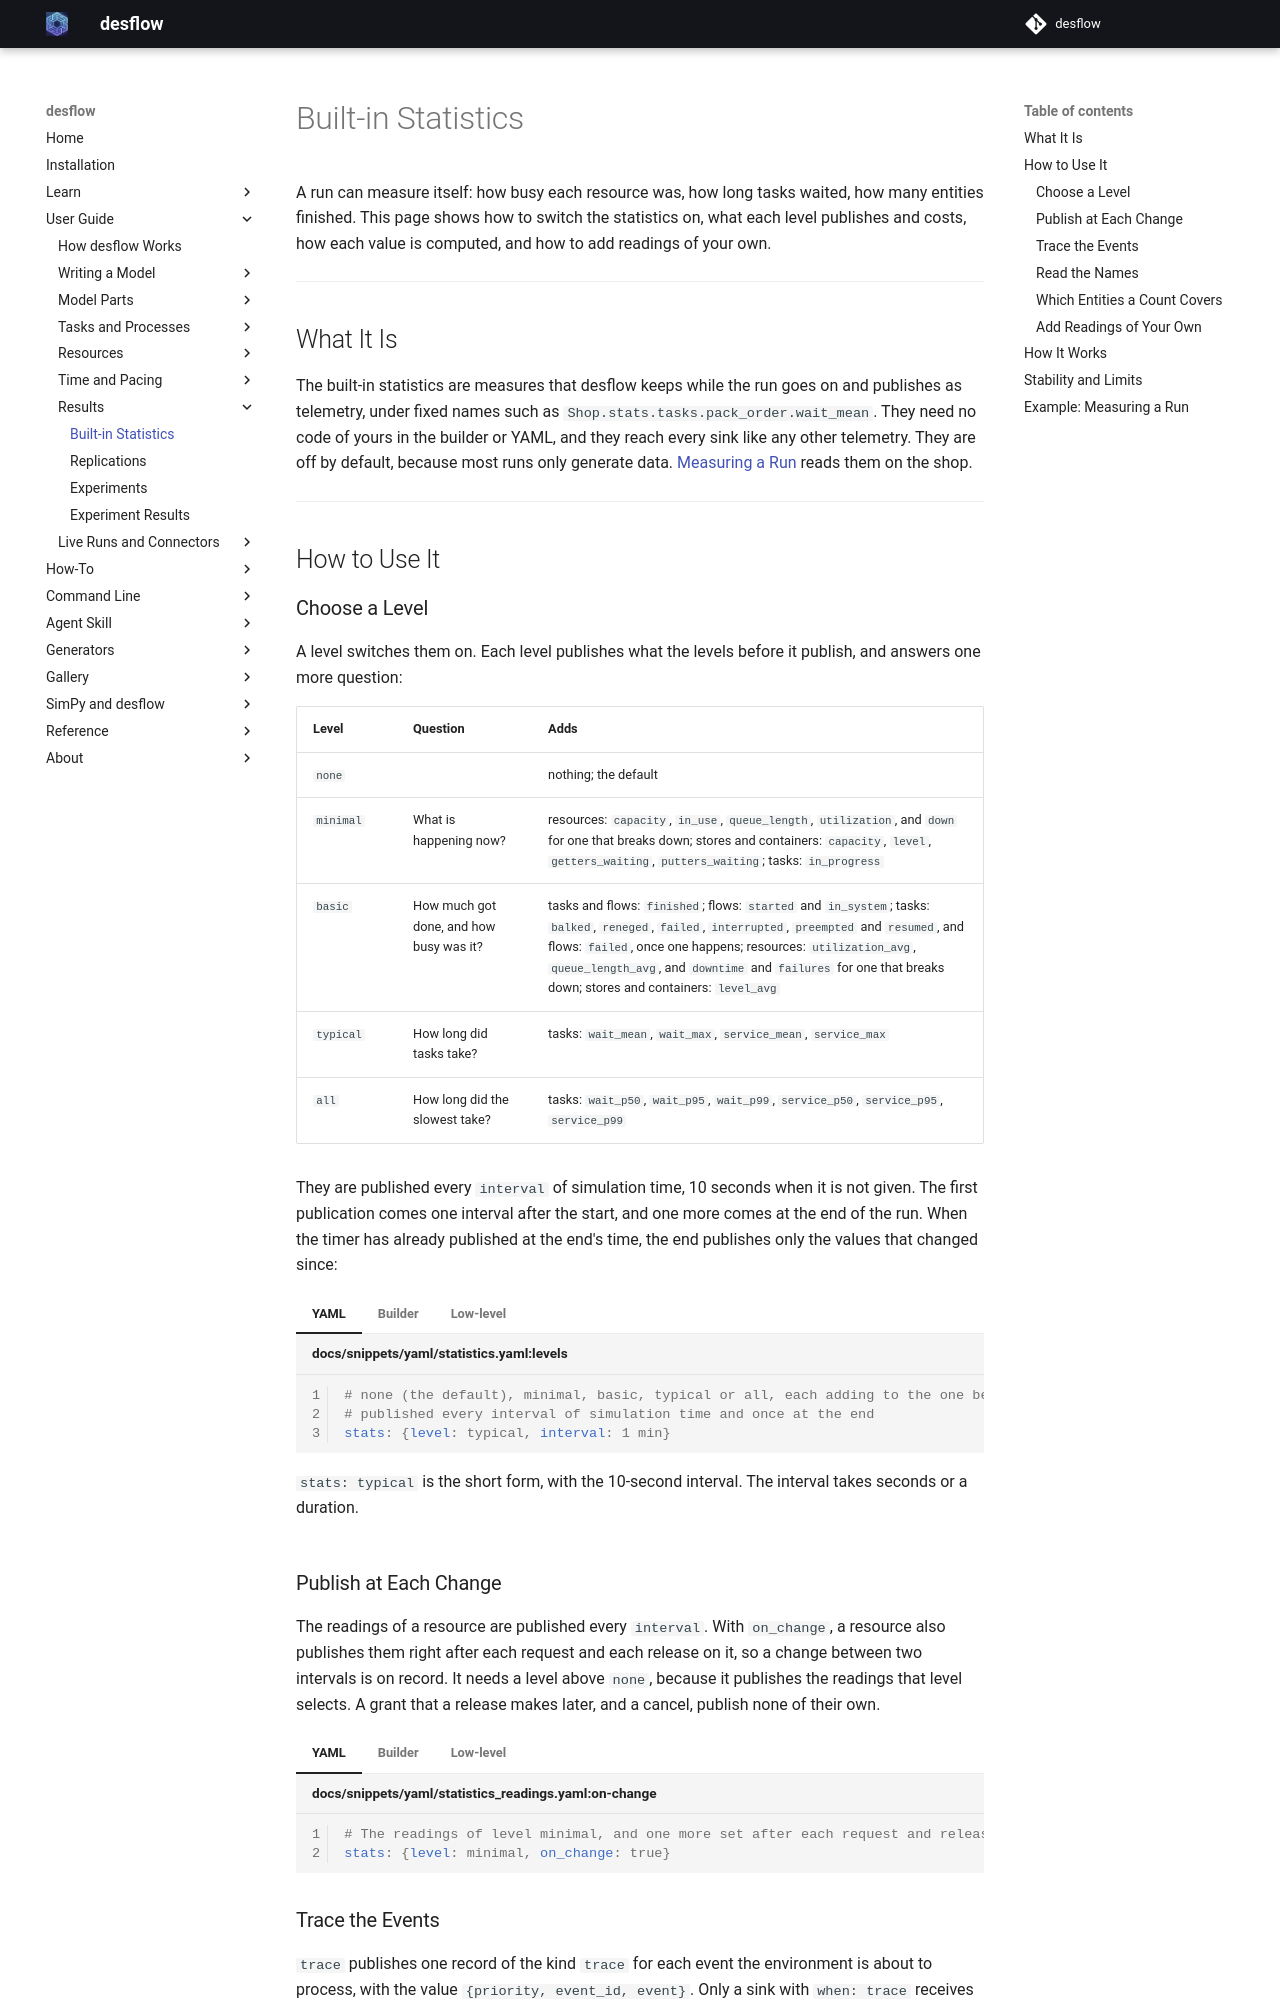

repository: jaehyeon-kim/desflow · page: 1.0/user-guide/results/statistics/index.html · generator: mkdocs

# Built-in Statistics

A run can measure itself: how busy each resource was, how long tasks waited, how many entities finished. This page shows how to switch the statistics on, what each level publishes and costs, how each value is computed, and how to add readings of your own.

---

## What It Is

The built-in statistics are measures that desflow keeps while the run goes on and publishes as telemetry, under fixed names such as `Shop.stats.tasks.pack_order.wait_mean`. They need no code of yours in the builder or YAML, and they reach every sink like any other telemetry. They are off by default, because most runs only generate data. [Measuring a Run](../../learn/first-model/measuring-a-run.md) reads them on the shop.

---

## How to Use It

### Choose a Level

A level switches them on. Each level publishes what the levels before it publish, and answers one more question:

| Level | Question | Adds |
|---|---|---|
| `none` | | nothing; the default |
| `minimal` | What is happening now? | resources: `capacity`, `in_use`, `queue_length`, `utilization`, and `down` for one that breaks down; stores and containers: `capacity`, `level`, `getters_waiting`, `putters_waiting`; tasks: `in_progress` |
| `basic` | How much got done, and how busy was it? | tasks and flows: `finished`; flows: `started` and `in_system`; tasks: `balked`, `reneged`, `failed`, `interrupted`, `preempted` and `resumed`, and flows: `failed`, once one happens; resources: `utilization_avg`, `queue_length_avg`, and `downtime` and `failures` for one that breaks down; stores and containers: `level_avg` |
| `typical` | How long did tasks take? | tasks: `wait_mean`, `wait_max`, `service_mean`, `service_max` |
| `all` | How long did the slowest take? | tasks: `wait_p50`, `wait_p95`, `wait_p99`, `service_p50`, `service_p95`, `service_p99` |

They are published every `interval` of simulation time, 10 seconds when it is not given. The first publication comes one interval after the start, and one more comes at the end of the run. When the timer has already published at the end's time, the end publishes only the values that changed since:

=== "YAML"

    ```yaml title="docs/snippets/yaml/statistics.yaml:levels"
    # none (the default), minimal, basic, typical or all, each adding to the one before;
    # published every interval of simulation time and once at the end
    stats: {level: typical, interval: 1 min}
    ```

    `stats: typical` is the short form, with the 10-second interval. The interval takes seconds or a duration.

=== "Builder"

    ```python title="docs/snippets/pages/built_in_statistics.py:builder-levels"
    # none (the default), minimal, basic, typical or all, each adding to the one before;
    # published every interval of simulation seconds and once at the end
    app.with_stats("typical", interval=60)
    ```

=== "Low-level"

    ```python title="docs/snippets/pages/built_in_statistics.py:low-level-levels"
    env.setup_stats("Shop", "typical", interval=60)  # before or after the resources
    ```

    Resources, stores and containers add themselves to `env.stats` when they are built. Tasks are your own processes, so each reports its steps:

    ```python title="docs/snippets/pages/built_in_statistics.py:low-level-report"
    # A low-level task reports its own steps to the statistics
    env.stats.task_queued("pack_order", task_id)
    with packers.request() as request:
        yield request
        env.stats.task_started("pack_order", task_id)
        yield env.timeout(sampler.sample(env.registry.get_config(path_id)))
    env.stats.task_finished("pack_order", task_id)
    env.stats.flow_finished("orders")  # the order leaves the shop
    ```

### Publish at Each Change

The readings of a resource are published every `interval`. With `on_change`, a resource also publishes them right after each request and each release on it, so a change between two intervals is on record. It needs a level above `none`, because it publishes the readings that level selects. A grant that a release makes later, and a cancel, publish none of their own.

=== "YAML"

    ```yaml title="docs/snippets/yaml/statistics_readings.yaml:on-change"
    # The readings of level minimal, and one more set after each request and release
    stats: {level: minimal, on_change: true}
    ```

=== "Builder"

    ```python title="docs/snippets/pages/statistics_options.py:on-change"
    # The readings of level minimal, and one more set after each request and release
    on_change.with_stats("minimal", on_change=True)
    ```

=== "Low-level"

    ```python title="docs/snippets/pages/statistics_options.py:low-level-on-change"
    env.stats.on_change = True  # a reading after each request and release
    ```
